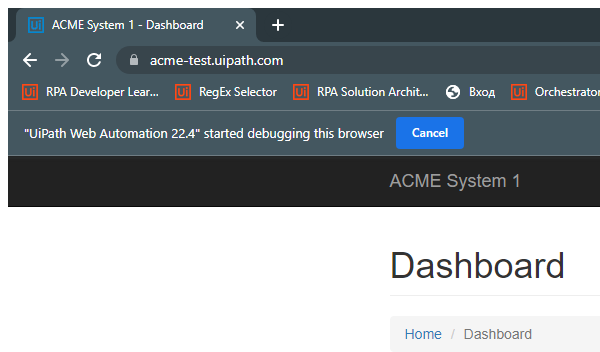
Task: Generate Yearly Report - Exercise Hints
Workflow: NavigateToWorkItems

Step 1: Attach Chrome Work Item Detials in window 'ACME System 1 - Dashboard' (chrome.exe)

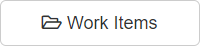
Step 2: find the button '*Work Items' in window 'ACME System 1 - Dashboard' (chrome.exe)
